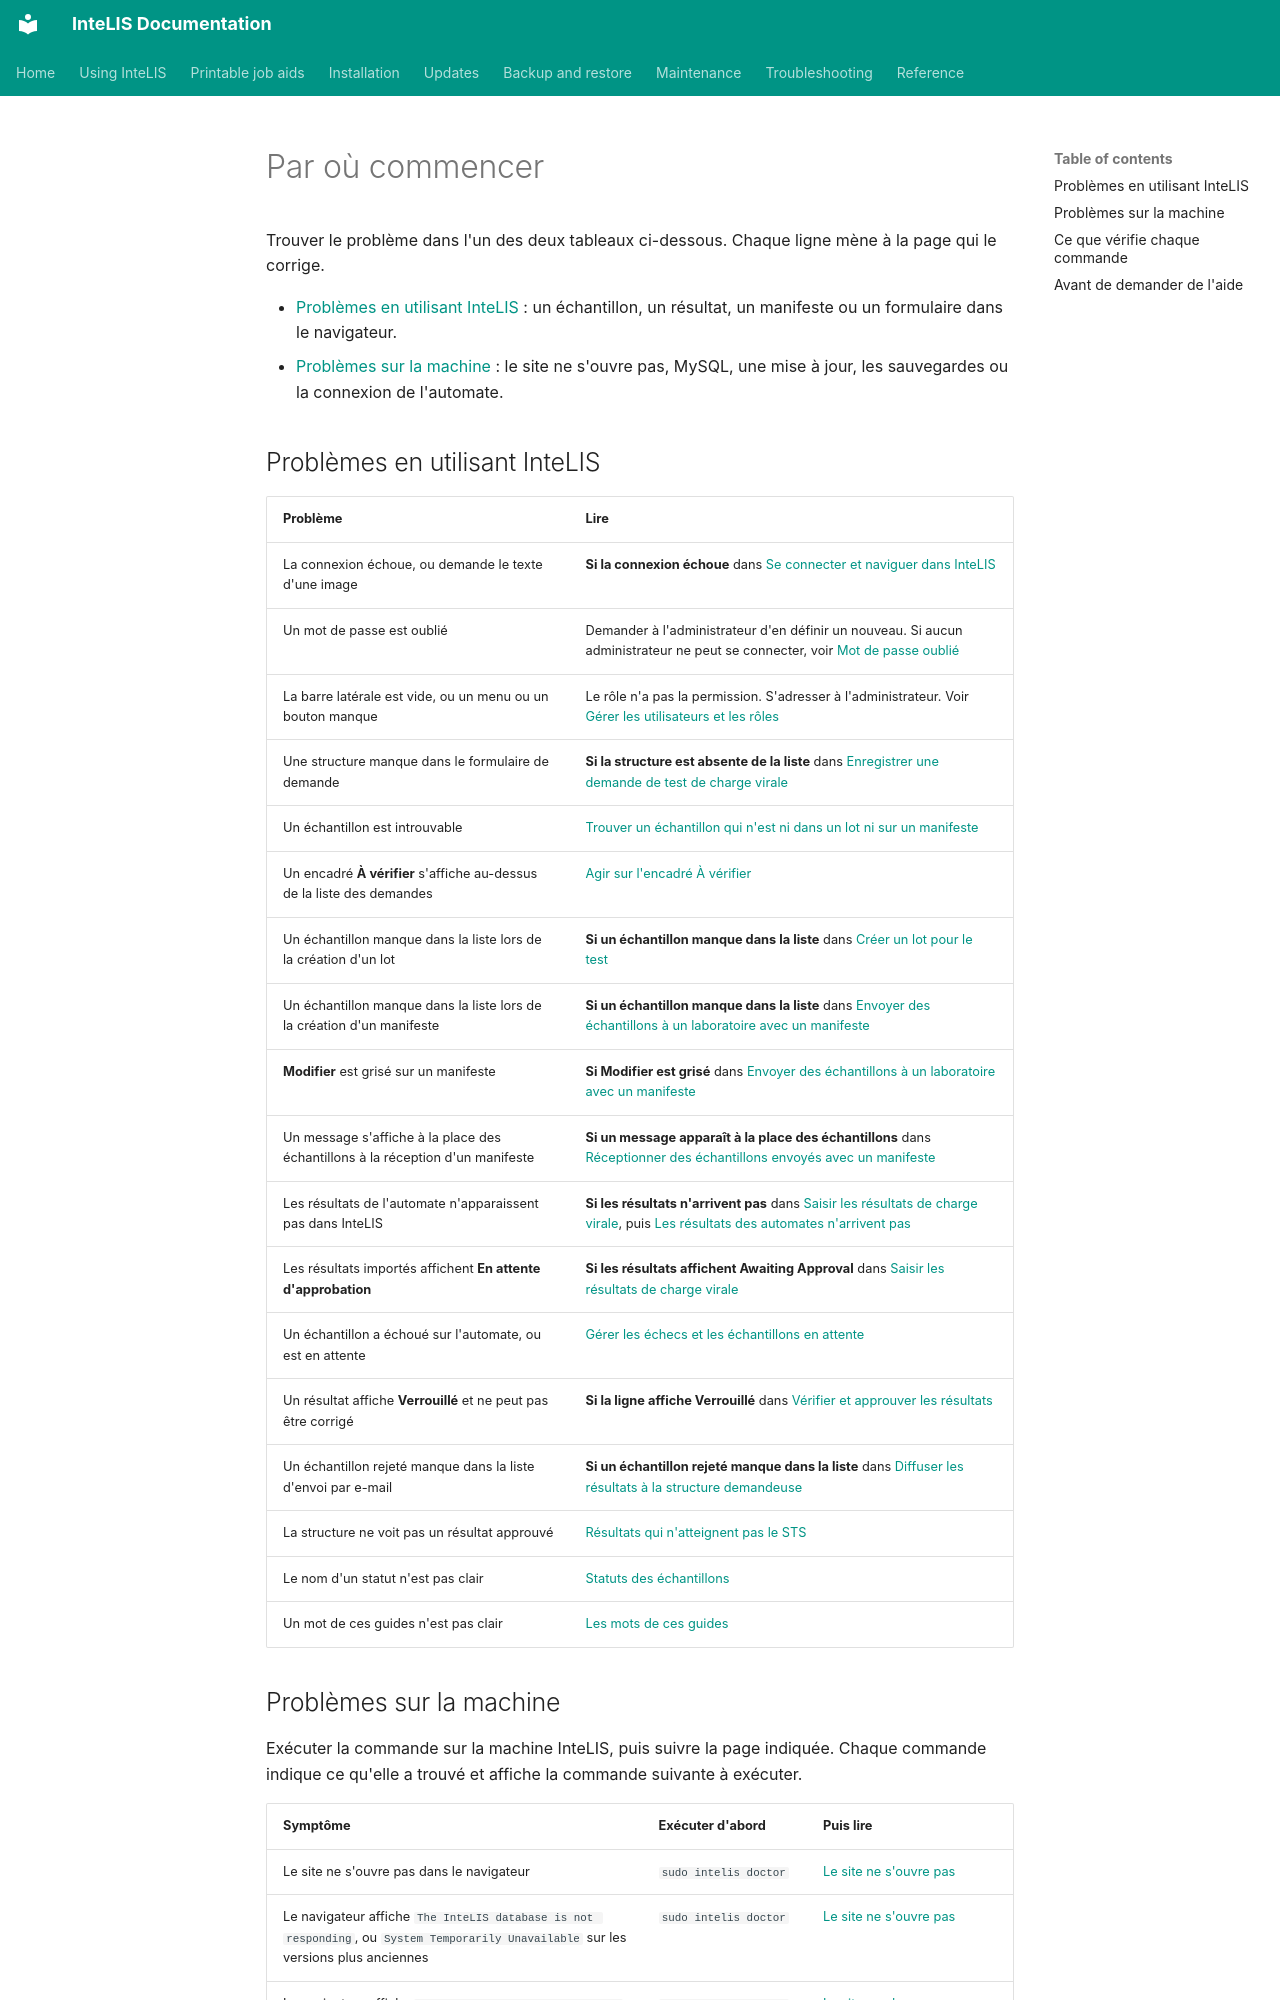

repository: deforay/intelis · page: guides/troubleshooting.fr/index.html · generator: mkdocs

---
description: Relier ce qui ne fonctionne pas, au laboratoire ou sur la machine InteLIS, à la page qui le corrige.
audience: [lab-staff, lab-supervisor, lab-admin, system-admin]
module: [all]
type: how-to
platform: ubuntu
reviewed: 2026-11-20
reviewed_against: 5.8.10
---
# Par où commencer

Trouver le problème dans l'un des deux tableaux ci-dessous. Chaque ligne mène
à la page qui le corrige.

- [Problèmes en utilisant InteLIS](#problemes-en-utilisant-intelis) : un
  échantillon, un résultat, un manifeste ou un formulaire dans le navigateur.
- [Problèmes sur la machine](#problemes-sur-la-machine) : le site ne s'ouvre
  pas, MySQL, une mise à jour, les sauvegardes ou la connexion de l'automate.

## Problèmes en utilisant InteLIS

| Problème | Lire |
| --- | --- |
| La connexion échoue, ou demande le texte d'une image | **Si la connexion échoue** dans [Se connecter et naviguer dans InteLIS](../user-guides/signing-in.md) |
| Un mot de passe est oublié | Demander à l'administrateur d'en définir un nouveau. Si aucun administrateur ne peut se connecter, voir [Mot de passe oublié](forgotten-password.md) |
| La barre latérale est vide, ou un menu ou un bouton manque | Le rôle n'a pas la permission. S'adresser à l'administrateur. Voir [Gérer les utilisateurs et les rôles](../user-guides/admin-users-and-roles.md) |
| Une structure manque dans le formulaire de demande | **Si la structure est absente de la liste** dans [Enregistrer une demande de test de charge virale](../user-guides/register-a-request.md) |
| Un échantillon est introuvable | [Trouver un échantillon qui n'est ni dans un lot ni sur un manifeste](../user-guides/signing-in.md#trouver-un-echantillon-qui-nest-ni-dans-un-lot-ni-sur-un-manifeste) |
| Un encadré **À vérifier** s'affiche au-dessus de la liste des demandes | [Agir sur l'encadré À vérifier](../user-guides/signing-in.md#agir-sur-lencadre-a-verifier) |
| Un échantillon manque dans la liste lors de la création d'un lot | **Si un échantillon manque dans la liste** dans [Créer un lot pour le test](../user-guides/batch-samples.md) |
| Un échantillon manque dans la liste lors de la création d'un manifeste | **Si un échantillon manque dans la liste** dans [Envoyer des échantillons à un laboratoire avec un manifeste](../user-guides/send-samples-on-a-manifest.md) |
| **Modifier** est grisé sur un manifeste | **Si Modifier est grisé** dans [Envoyer des échantillons à un laboratoire avec un manifeste](../user-guides/send-samples-on-a-manifest.md) |
| Un message s'affiche à la place des échantillons à la réception d'un manifeste | **Si un message apparaît à la place des échantillons** dans [Réceptionner des échantillons envoyés avec un manifeste](../user-guides/receive-referred-samples.md) |
| Les résultats de l'automate n'apparaissent pas dans InteLIS | **Si les résultats n'arrivent pas** dans [Saisir les résultats de charge virale](../user-guides/capture-results.md), puis [Les résultats des automates n'arrivent pas](interfacing-results-not-arriving.md) |
| Les résultats importés affichent **En attente d'approbation** | **Si les résultats affichent Awaiting Approval** dans [Saisir les résultats de charge virale](../user-guides/capture-results.md) |
| Un échantillon a échoué sur l'automate, ou est en attente | [Gérer les échecs et les échantillons en attente](../user-guides/failed-and-held-samples.md) |
| Un résultat affiche **Verrouillé** et ne peut pas être corrigé | **Si la ligne affiche Verrouillé** dans [Vérifier et approuver les résultats](../user-guides/approve-results.md) |
| Un échantillon rejeté manque dans la liste d'envoi par e-mail | **Si un échantillon rejeté manque dans la liste** dans [Diffuser les résultats à la structure demandeuse](../user-guides/release-results.md) |
| La structure ne voit pas un résultat approuvé | [Résultats qui n'atteignent pas le STS](sts-sync-not-working.md) |
| Le nom d'un statut n'est pas clair | [Statuts des échantillons](../user-guides/sample-statuses.md) |
| Un mot de ces guides n'est pas clair | [Les mots de ces guides](../user-guides/glossary.md) |
